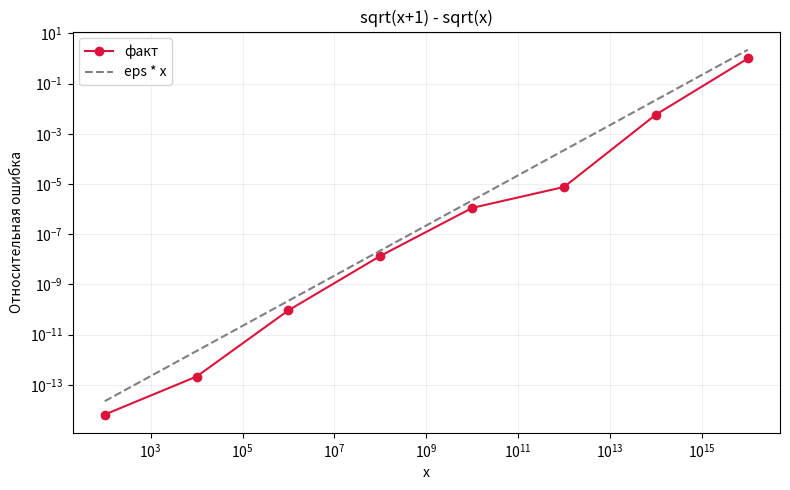

This chart was generated by the following Python code:
import math

import matplotlib

matplotlib.use("Agg")
import matplotlib.pyplot as plt
import mpmath as mp
import numpy as np

print("hw-1.12 20.11.2026")

mp.mp.dps = 50
xs = np.logspace(2, 16, 8)


def bad(x):
    return math.sqrt(x + 1) - math.sqrt(x)


def exact(x):
    x = mp.mpf(x)
    return mp.sqrt(x + 1) - mp.sqrt(x)


print("x    ошибка плохого")
errs = []
for x in xs:
    ref = exact(x)
    approx = bad(float(x))
    err = float(abs(mp.mpf(approx) - ref) / abs(ref))
    errs.append(err)
    print(f"{x:.3e}   {err:.6e}")

eps = np.finfo(float).eps
theory = eps * xs
p = math.log(errs[-1] / errs[0]) / math.log(xs[-1] / xs[0])
print(f"наклон по концам графика ≈ {p:.2f}")
print("теория: ошибка плохого способа ≈ eps * x, то есть наклон 1")

fig, ax = plt.subplots(figsize=(8, 5))
ax.plot(xs, errs, "o-", color="crimson", label="факт")
ax.plot(xs, theory, "--", color="gray", label="eps * x")
ax.set_xscale("log")
ax.set_yscale("log")
ax.set_xlabel("x")
ax.set_ylabel("Относительная ошибка")
ax.set_title("sqrt(x+1) - sqrt(x)")
ax.legend()
ax.grid(True, which="both", alpha=0.2)
plt.tight_layout()
fig.savefig("hw-1.12 20.11.2026.png", dpi=150, bbox_inches="tight")
print("График сохранён: hw-1.12 20.11.2026.png")
print("Вывод: одной точки мало. На маленьком x ошибка ещё тихая, а на большом x плохая формула уже бесполезна.")
print("Наклон близок к 1, как у оценки eps * x: ошибка растёт пропорционально x.")
print("Диапазон на лог-шкале как раз показывает этот рост, одна точка его прячет.")
